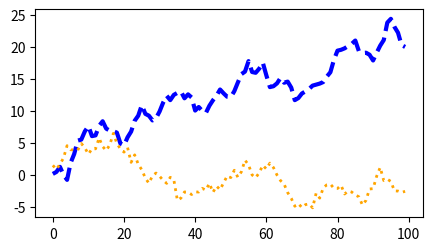

This chart was generated by the following Python code:
import matplotlib.pyplot as plt
import numpy as np

data1, data2, data3, data4 = np.random.randn(4, 100) 

# por padrão, só retorna um subgráfico
fig, ax = plt.subplots(figsize=(5, 2.7))

# aqui vai grar um array de 0 a 100
x = np.arange(len(data1))

# cumsum retorna um novo array com a soma cumulativa de cada elemento do array original
# x é o array de 0 a 100, y é o da soma cumulativa
# o resto são configurações de estilo
#ax.plot(x, np.cumsum(data1), color='blue', linewidth=3, linestyle='--')

estilo = {'color':'blue', 
          'linewidth':3, 
          'linestyle':'--'}

# plot retorna uma Line2D, então posso ter 2 em um só eixo (subgráfico), conforme abaixo
ax.plot(x, np.cumsum(data1), **estilo)
l, = ax.plot(x, np.cumsum(data2), color='orange', linewidth=2)

# como o retorno é uma Line2D, eu posso estilizá-la ainda mais
l.set_linestyle(':')

plt.show()